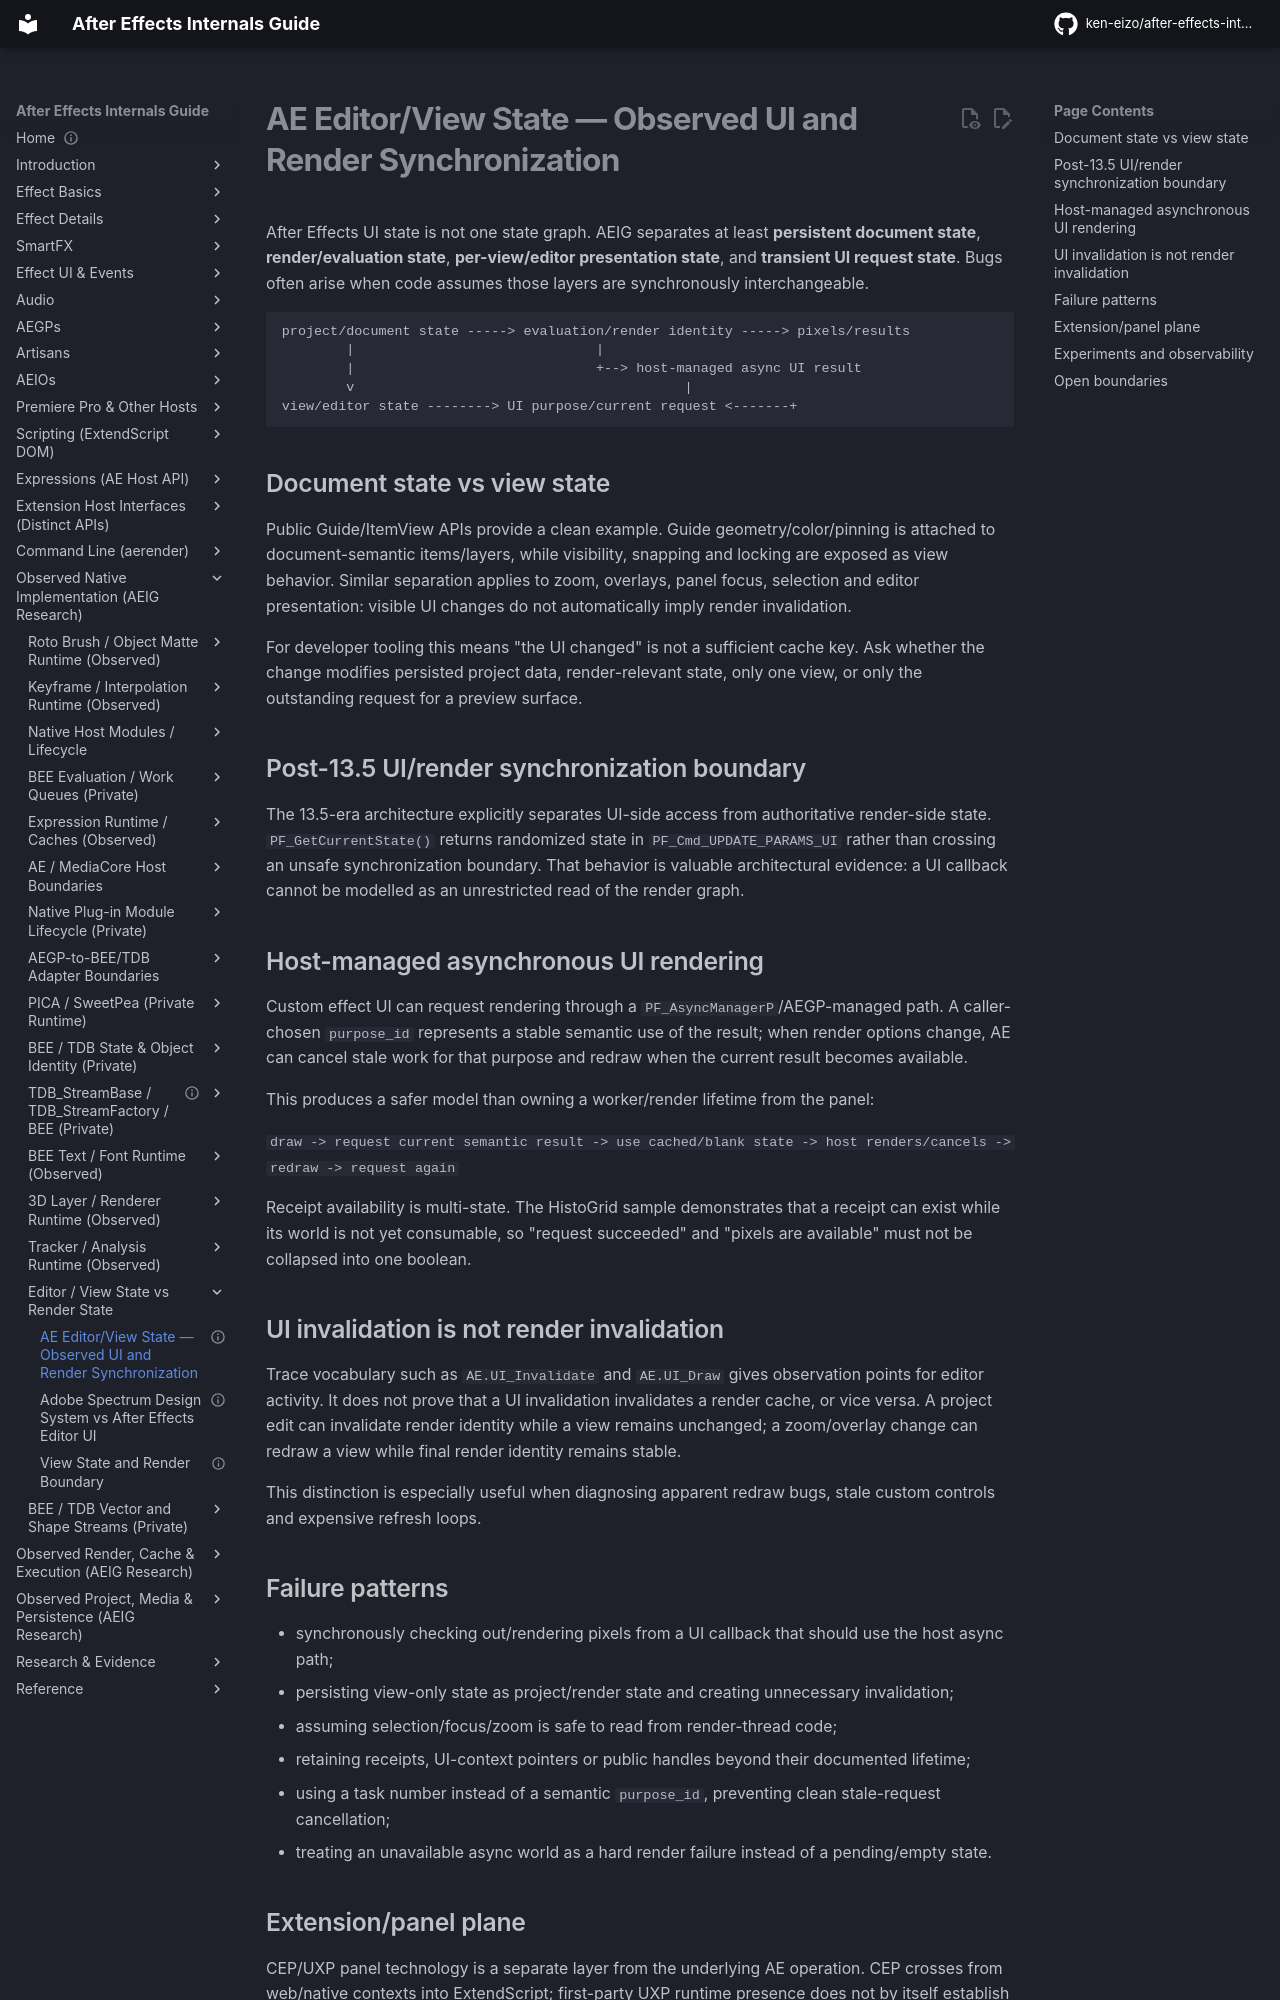

repository: ken-eizo/after-effects-internals-guide · page: ui-system/overview/index.html · generator: mkdocs

---
status: active
last_verified: 2026-09-16
---
# AE Editor/View State — Observed UI and Render Synchronization

After Effects UI state is not one state graph. AEIG separates at least **persistent document state**, **render/evaluation state**, **per-view/editor presentation state**, and **transient UI request state**. Bugs often arise when code assumes those layers are synchronously interchangeable.

```text
project/document state -----> evaluation/render identity -----> pixels/results
        |                              |
        |                              +--> host-managed async UI result
        v                                         |
view/editor state --------> UI purpose/current request <-------+
```

## Document state vs view state

Public Guide/ItemView APIs provide a clean example. Guide geometry/color/pinning is attached to document-semantic items/layers, while visibility, snapping and locking are exposed as view behavior. Similar separation applies to zoom, overlays, panel focus, selection and editor presentation: visible UI changes do not automatically imply render invalidation.

For developer tooling this means "the UI changed" is not a sufficient cache key. Ask whether the change modifies persisted project data, render-relevant state, only one view, or only the outstanding request for a preview surface.

## Post-13.5 UI/render synchronization boundary

The 13.5-era architecture explicitly separates UI-side access from authoritative render-side state. `PF_GetCurrentState()` returns randomized state in `PF_Cmd_UPDATE_PARAMS_UI` rather than crossing an unsafe synchronization boundary. That behavior is valuable architectural evidence: a UI callback cannot be modelled as an unrestricted read of the render graph.
## Host-managed asynchronous UI rendering

Custom effect UI can request rendering through a `PF_AsyncManagerP`/AEGP-managed path. A caller-chosen `purpose_id` represents a stable semantic use of the result; when render options change, AE can cancel stale work for that purpose and redraw when the current result becomes available.

This produces a safer model than owning a worker/render lifetime from the panel:

`draw -> request current semantic result -> use cached/blank state -> host renders/cancels -> redraw -> request again`

Receipt availability is multi-state. The HistoGrid sample demonstrates that a receipt can exist while its world is not yet consumable, so "request succeeded" and "pixels are available" must not be collapsed into one boolean.

## UI invalidation is not render invalidation

Trace vocabulary such as `AE.UI_Invalidate` and `AE.UI_Draw` gives observation points for editor activity. It does not prove that a UI invalidation invalidates a render cache, or vice versa. A project edit can invalidate render identity while a view remains unchanged; a zoom/overlay change can redraw a view while final render identity remains stable.

This distinction is especially useful when diagnosing apparent redraw bugs, stale custom controls and expensive refresh loops.
